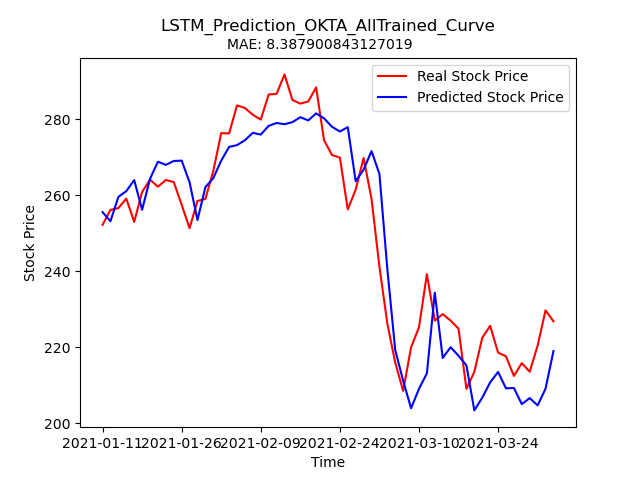

The data file committed next to this chart (first rows):
Stock, Date, Real_Price, Predicted_Price
OKTA, 2021-01-11, 252.2, 255.6
OKTA, 2021-01-12, 256.1, 253.2
OKTA, 2021-01-13, 256.6, 259.6
OKTA, 2021-01-14, 259.1, 261.1
OKTA, 2021-01-15, 253, 264
OKTA, 2021-01-19, 260.8, 256.2
OKTA, 2021-01-20, 264.1, 264.3
OKTA, 2021-01-21, 262.2, 268.8
OKTA, 2021-01-22, 264.0, 268
OKTA, 2021-01-25, 263.5, 269
OKTA, 2021-01-26, 257.5, 269.1
OKTA, 2021-01-27, 251.3, 263.4
OKTA, 2021-01-28, 258.5, 253.5
OKTA, 2021-01-29, 259, 262.1
OKTA, 2021-02-01, 266.4, 264.5
OKTA, 2021-02-02, 276.3, 269.1
OKTA, 2021-02-03, 276.2, 272.7
OKTA, 2021-02-04, 283.6, 273.2
OKTA, 2021-02-05, 282.9, 274.5
OKTA, 2021-02-08, 281.1, 276.4
OKTA, 2021-02-09, 279.9, 275.9
OKTA, 2021-02-10, 286.5, 278.2
OKTA, 2021-02-11, 286.6, 279
OKTA, 2021-02-12, 291.8, 278.7
OKTA, 2021-02-16, 285.1, 279.2
OKTA, 2021-02-17, 284.1, 280.5
OKTA, 2021-02-18, 284.6, 279.7
OKTA, 2021-02-19, 288.4, 281.5
OKTA, 2021-02-22, 274.5, 280.2
OKTA, 2021-02-23, 270.6, 278
OKTA, 2021-02-24, 269.9, 276.8
OKTA, 2021-02-25, 256.3, 277.9
OKTA, 2021-02-26, 261.4, 263.7
OKTA, 2021-03-01, 269.8, 266.7
OKTA, 2021-03-02, 259.1, 271.6
OKTA, 2021-03-03, 241.2, 265.6
OKTA, 2021-03-04, 226.2, 240.6
OKTA, 2021-03-05, 216, 219.2
OKTA, 2021-03-08, 208.5, 211.2
OKTA, 2021-03-09, 220, 203.9
OKTA, 2021-03-10, 225.2, 209
OKTA, 2021-03-11, 239.2, 213.1
OKTA, 2021-03-12, 227.0, 234.3
OKTA, 2021-03-15, 228.7, 217.2
OKTA, 2021-03-16, 227.0, 220
OKTA, 2021-03-17, 224.9, 217.8
OKTA, 2021-03-18, 209, 215.2
OKTA, 2021-03-19, 213.5, 203.4
OKTA, 2021-03-22, 222.5, 206.7
OKTA, 2021-03-23, 225.6, 210.8
OKTA, 2021-03-24, 218.6, 213.5
OKTA, 2021-03-25, 217.6, 209.2
OKTA, 2021-03-26, 212.4, 209.3
OKTA, 2021-03-29, 215.8, 205
OKTA, 2021-03-30, 213.6, 206.6
OKTA, 2021-03-31, 220.4, 204.7
OKTA, 2021-04-01, 229.7, 209.1
OKTA, 2021-04-05, 226.8, 219
